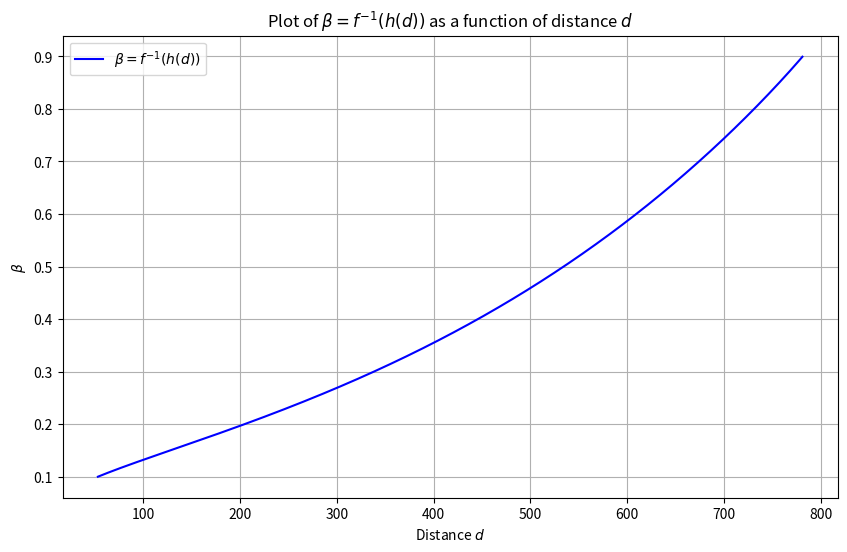

Python code for this plot:
import numpy as np
import matplotlib.pyplot as plt
from scipy.optimize import bisect

# Constants
c1 = 0.03366340416928765
c3 = 0.004133836796896648

# Define the function f(x) with base-10 logarithms
def f(x):
    c1_inner = 4 / 3000
    term1 = np.log10(x / (1 - x))
    term2 = np.log10(2**(c1_inner / (1 - x)) - 1)
    return term1 - term2

# Define the function h(d) with the given condition
def h(d):
    log_term = 0 if d < 1 else 1.5 * np.log10(d)
    return 0.2 * (log_term + d * c3) - np.log10(c1)

# Define the inverse function using bisection method
def find_beta(y):
    # Define the equation f(x) - y = 0
    def equation(x):
        return f(x) - y
    
    try:
        # Use bisection method to find the root in the interval 0.1 < x < 0.9
        beta = bisect(equation, 0.1, 0.9)
        return beta
    except ValueError:
        # If bisect fails, return None to indicate out of range
        return None

# Generate distance values
d_values = np.linspace(0, 1300, 1000)  # Use a range of d from 1 to 1300

# Calculate beta values
beta_values = []
for d in d_values:
    y_value = h(d)
    beta_value = find_beta(y_value)
    if beta_value is not None:
        beta_values.append(beta_value)
    else:
        beta_values.append(np.nan)  # Use NaN for out of range values

# Plot the results
plt.figure(figsize=(10, 6))
plt.plot(d_values, beta_values, label='$\\beta = f^{-1}(h(d))$', color='blue')
plt.xlabel('Distance $d$')
plt.ylabel('$\\beta$')
plt.title('Plot of $\\beta = f^{-1}(h(d))$ as a function of distance $d$')
plt.legend()
plt.grid(True)
plt.show()
